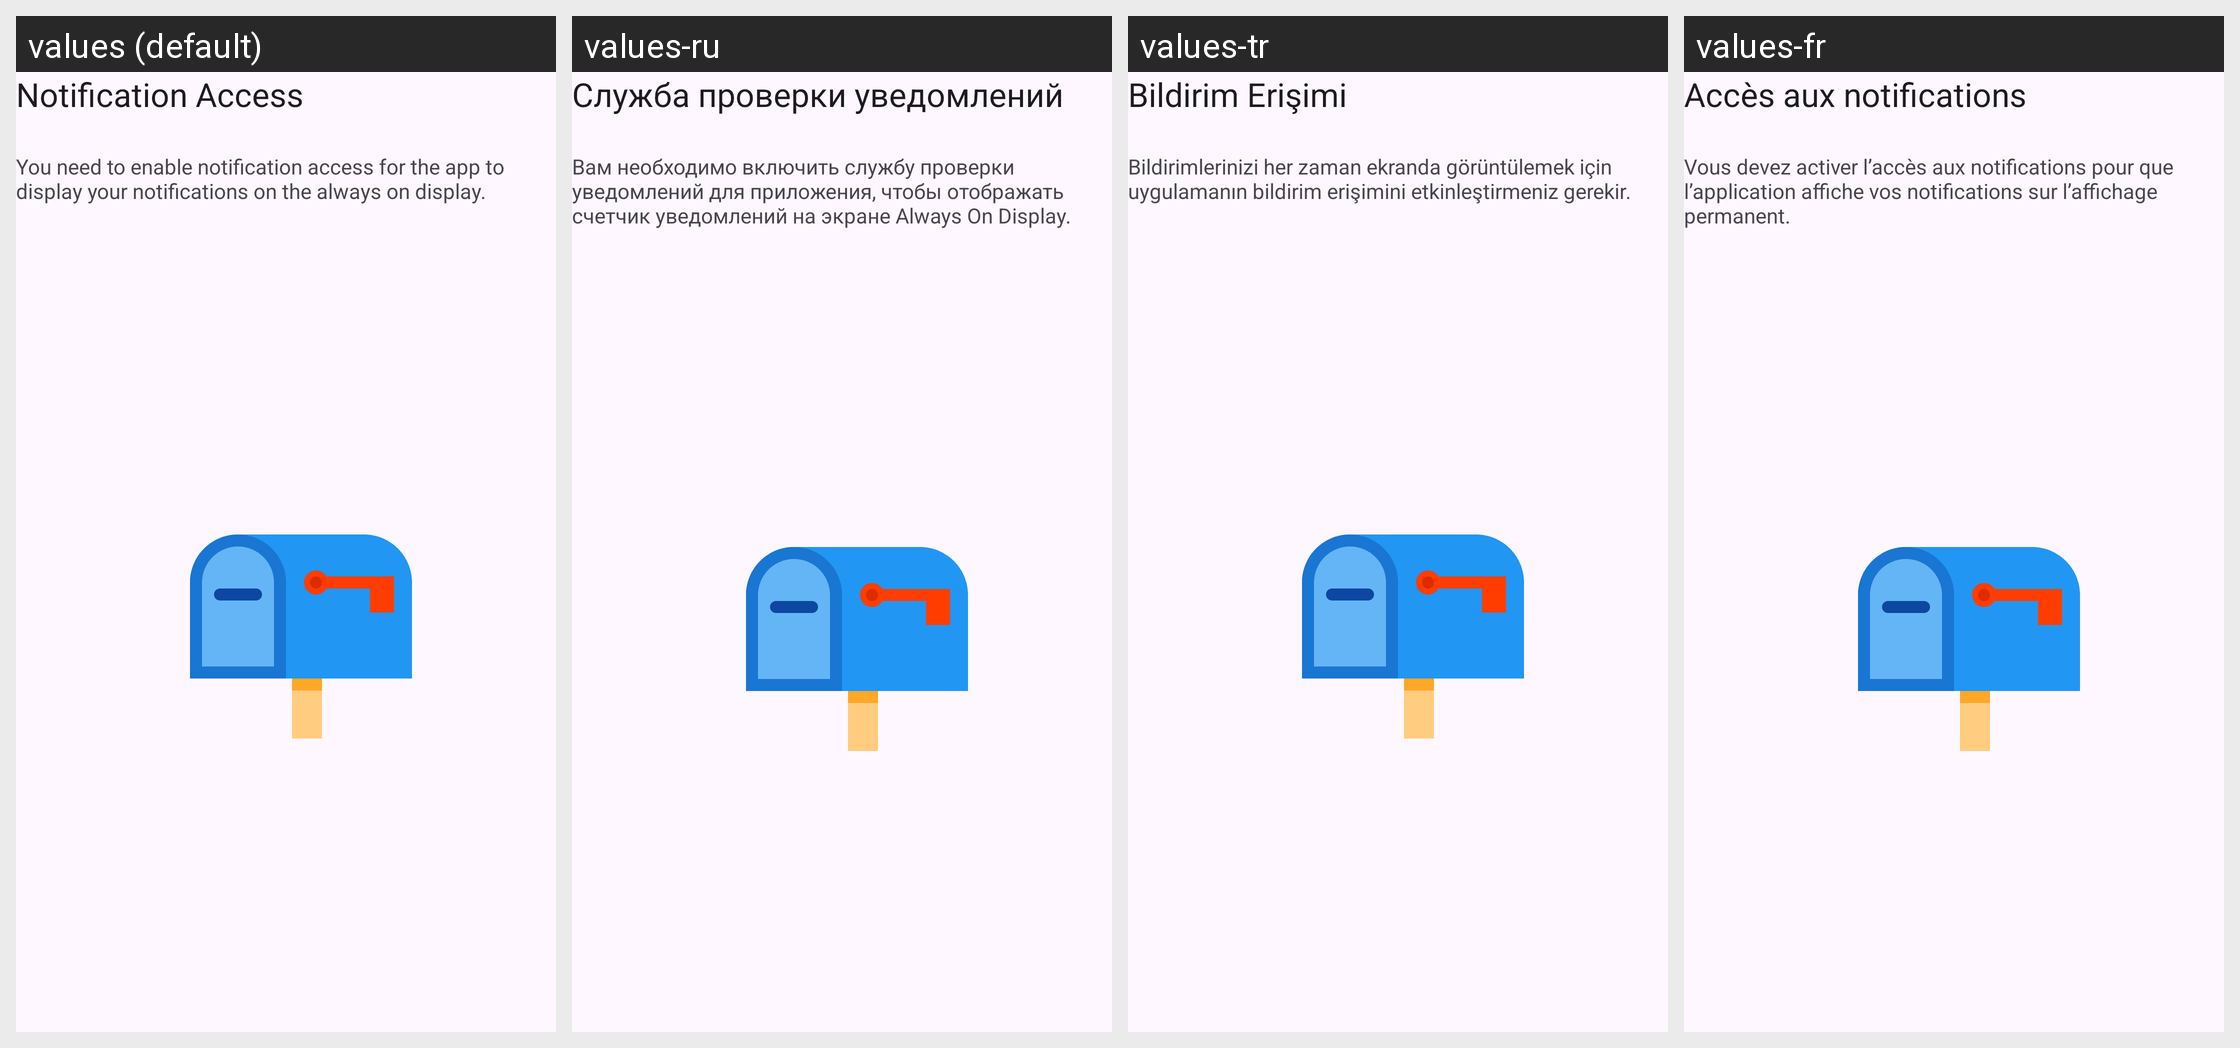

Locale-by-locale string values for the Android screen shown in this grid:
Android screen res/layout/fragment_setup_notification_listener.xml rendered under 4 locales, left to right: values (default), values-ru, values-tr, values-fr. Device: Nexus 5 (rendered at 1080×1920; each locale shown at half size, 540×960, under a caption strip naming it); theme Theme.Material3.DayNight.
Other locales in the repository, not shown: values-de, values-es, values-nl.
Strings drawn on this screen, with the default value and each locale's value (text and hints the layout hard-codes, and strings that could not be matched under every locale, appear in the picture but are not listed):

notification_listener_service
  values: Notification Access
  values-ru: Служба проверки уведомлений
  values-tr: Bildirim Erişimi
  values-fr: Accès aux notifications

notification_listener_service_summary
  values: You need to enable notification access for the app to display your notifications on the always on display.
  values-ru: Вам необходимо включить службу проверки уведомлений для приложения, чтобы отображать счетчик уведомлений на экране Always On Display.
  values-tr: Bildirimlerinizi her zaman ekranda görüntülemek için uygulamanın bildirim erişimini etkinleştirmeniz gerekir.
  values-fr: Vous devez activer l’accès aux notifications pour que l’application affiche vos notifications sur l’affichage permanent.
